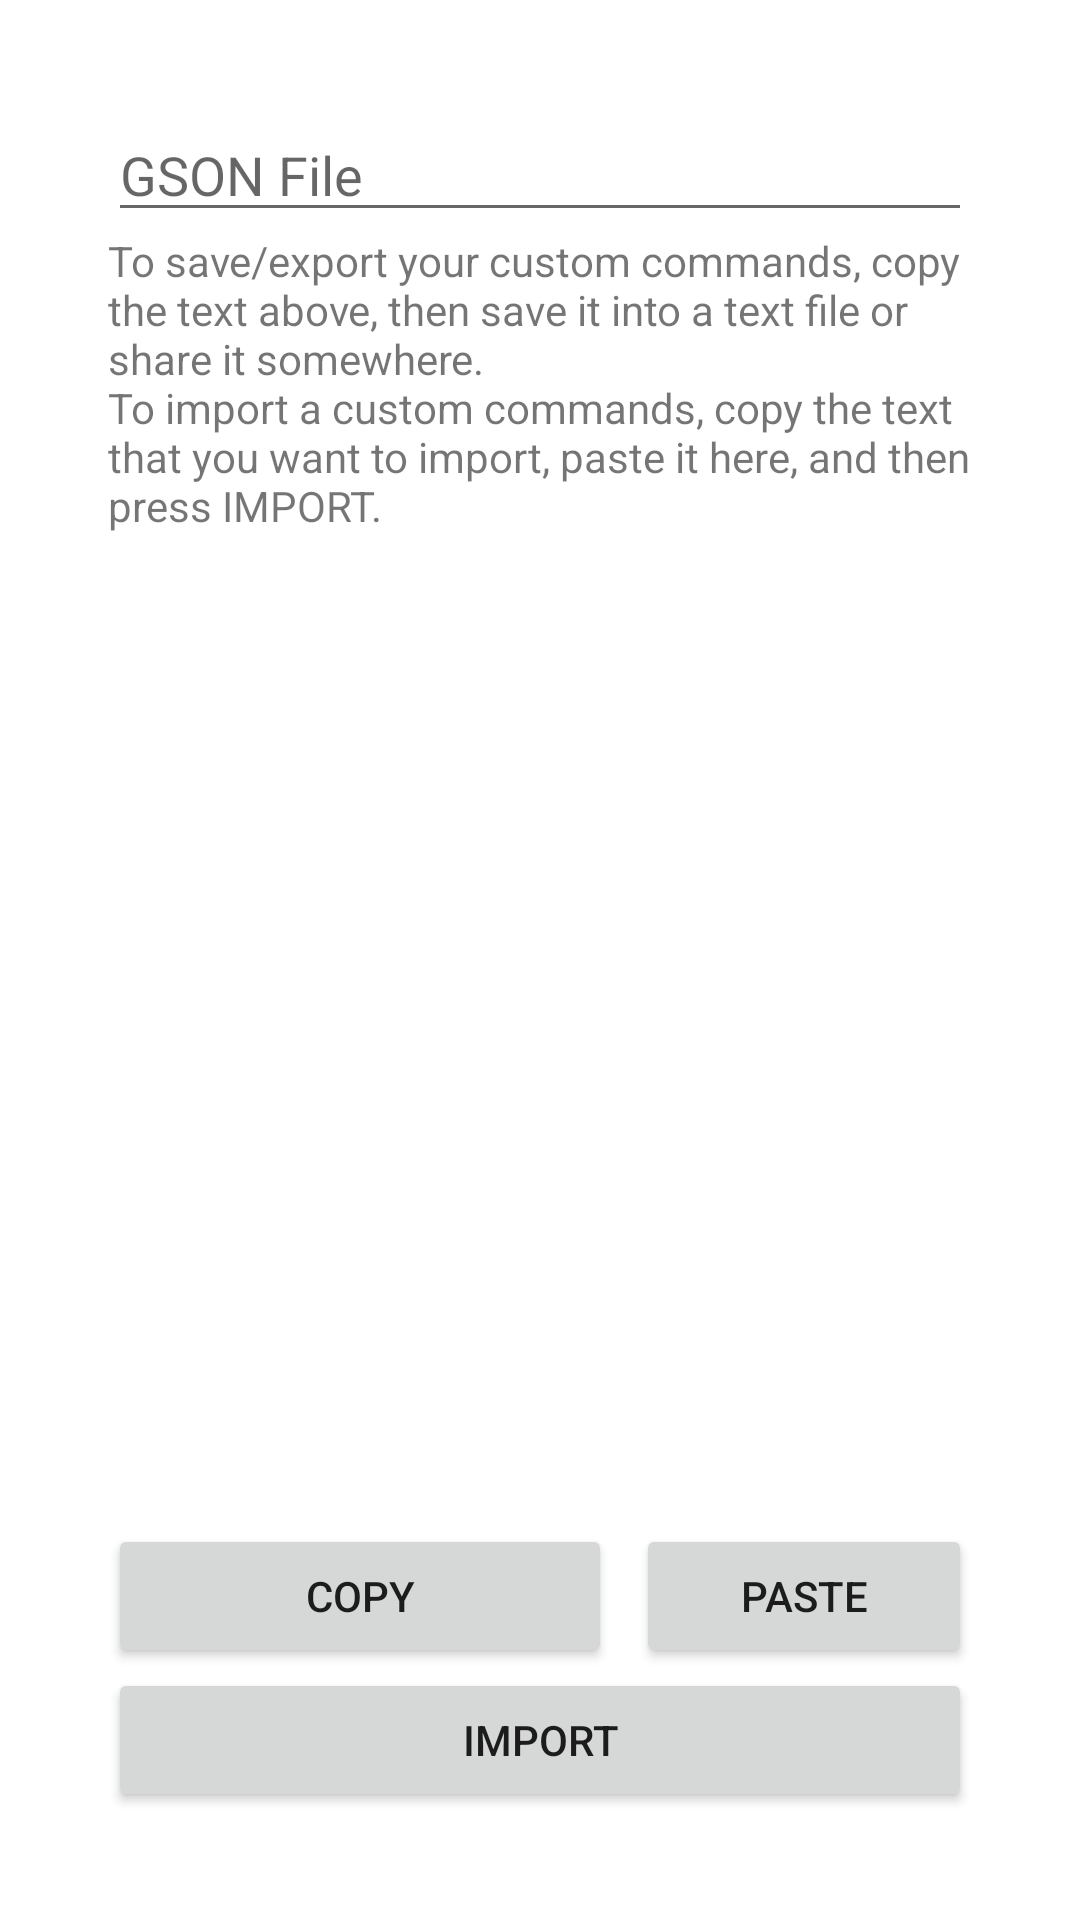

Here is an Android app screen rendered from its layout file. Give the layout XML and the strings, colors and styles it references.
<!-- AndroidManifest.xml: application theme Theme.TypeMath -->
<!-- res/layout/activity_custom_command_port.xml -->
<?xml version="1.0" encoding="utf-8"?>
<androidx.constraintlayout.widget.ConstraintLayout xmlns:android="http://schemas.android.com/apk/res/android"
    xmlns:tools="http://schemas.android.com/tools"
    android:layout_width="match_parent"
    android:layout_height="match_parent"
    android:fadingEdge="horizontal"
    tools:context=".CustomCommandPort">

    <LinearLayout
        android:layout_width="match_parent"
        android:layout_height="match_parent"
        android:padding="36dp"
        android:orientation="vertical">

        <ScrollView
            android:layout_weight="1"
            android:layout_width="match_parent"
            android:layout_height="wrap_content">

            <LinearLayout
                android:layout_width="match_parent"
                android:layout_height="wrap_content"
                android:orientation="vertical">

                <EditText
                    android:id="@+id/port_editText"
                    android:layout_width="match_parent"
                    android:layout_height="match_parent"
                    android:ems="10"
                    android:gravity="start|top"
                    android:inputType="textMultiLine"
                    android:hint="@string/gson_file"
                    android:autofillHints="GSON File" />

                <TextView
                    android:id="@+id/port_desc"
                    android:layout_width="match_parent"
                    android:layout_height="wrap_content"
                    android:text="@string/port_desc" />
            </LinearLayout>
        </ScrollView>

        <LinearLayout
            android:layout_width="match_parent"
            android:layout_height="wrap_content"
            android:layout_weight="0"
            android:orientation="vertical">

            <LinearLayout
                android:layout_width="match_parent"
                android:layout_height="wrap_content"
                android:layout_marginTop="10dp"
                android:orientation="horizontal">

                <Button
                    android:id="@+id/port_copy_button"
                    android:layout_width="0px"
                    android:layout_height="wrap_content"
                    android:layout_weight="3"
                    android:layout_marginEnd="8dp"
                    android:text="@string/copy"
                    tools:ignore="ButtonStyle" />

                <Button
                    android:id="@+id/port_paste_button"
                    android:layout_width="0px"
                    android:layout_height="wrap_content"
                    android:layout_weight="2"
                    android:text="@string/paste"
                    tools:ignore="ButtonStyle" />

            </LinearLayout>

            <Button
                android:id="@+id/port_done_button"
                android:layout_width="match_parent"
                android:layout_height="wrap_content"
                android:text="@string/import_label" />

        </LinearLayout>

    </LinearLayout>

</androidx.constraintlayout.widget.ConstraintLayout>
<!-- resources referenced by this layout -->
<resources>
  <string name="copy">COPY</string>
  <string name="gson_file">GSON File</string>
  <string name="import_label">import</string>
  <string name="paste">PASTE</string>
  <string name="port_desc">To save/export your custom commands, copy the text above, then save it into a text file
          or share it somewhere.
          \nTo import a custom commands, copy the text that you want to import, paste it here,
          and then press IMPORT.
      </string>
  <style name="Theme.TypeMath" parent="Theme.MaterialComponents.DayNight.DarkActionBar">
          
          <item name="colorPrimary">@color/purple_500</item>
          <item name="colorPrimaryVariant">@color/purple_700</item>
          <item name="colorOnPrimary">@color/white</item>
          
          <item name="colorSecondary">@color/teal_200</item>
          <item name="colorSecondaryVariant">@color/teal_700</item>
          <item name="colorOnSecondary">@color/black</item>
          
          <item name="android:statusBarColor" tools:targetApi="l">?attr/colorPrimaryVariant</item>
          
      </style>
  <!-- not gathered from this repository: default colours our renderer supplied (Android Studio template values) -->
  <color name="purple_500">#FF6200EE</color>
  <color name="purple_700">#FF3700B3</color>
  <color name="teal_200">#FF03DAC5</color>
  <color name="teal_700">#FF018786</color>
  <color name="black">#FF000000</color>
  <color name="white">#FFFFFFFF</color>
</resources>
